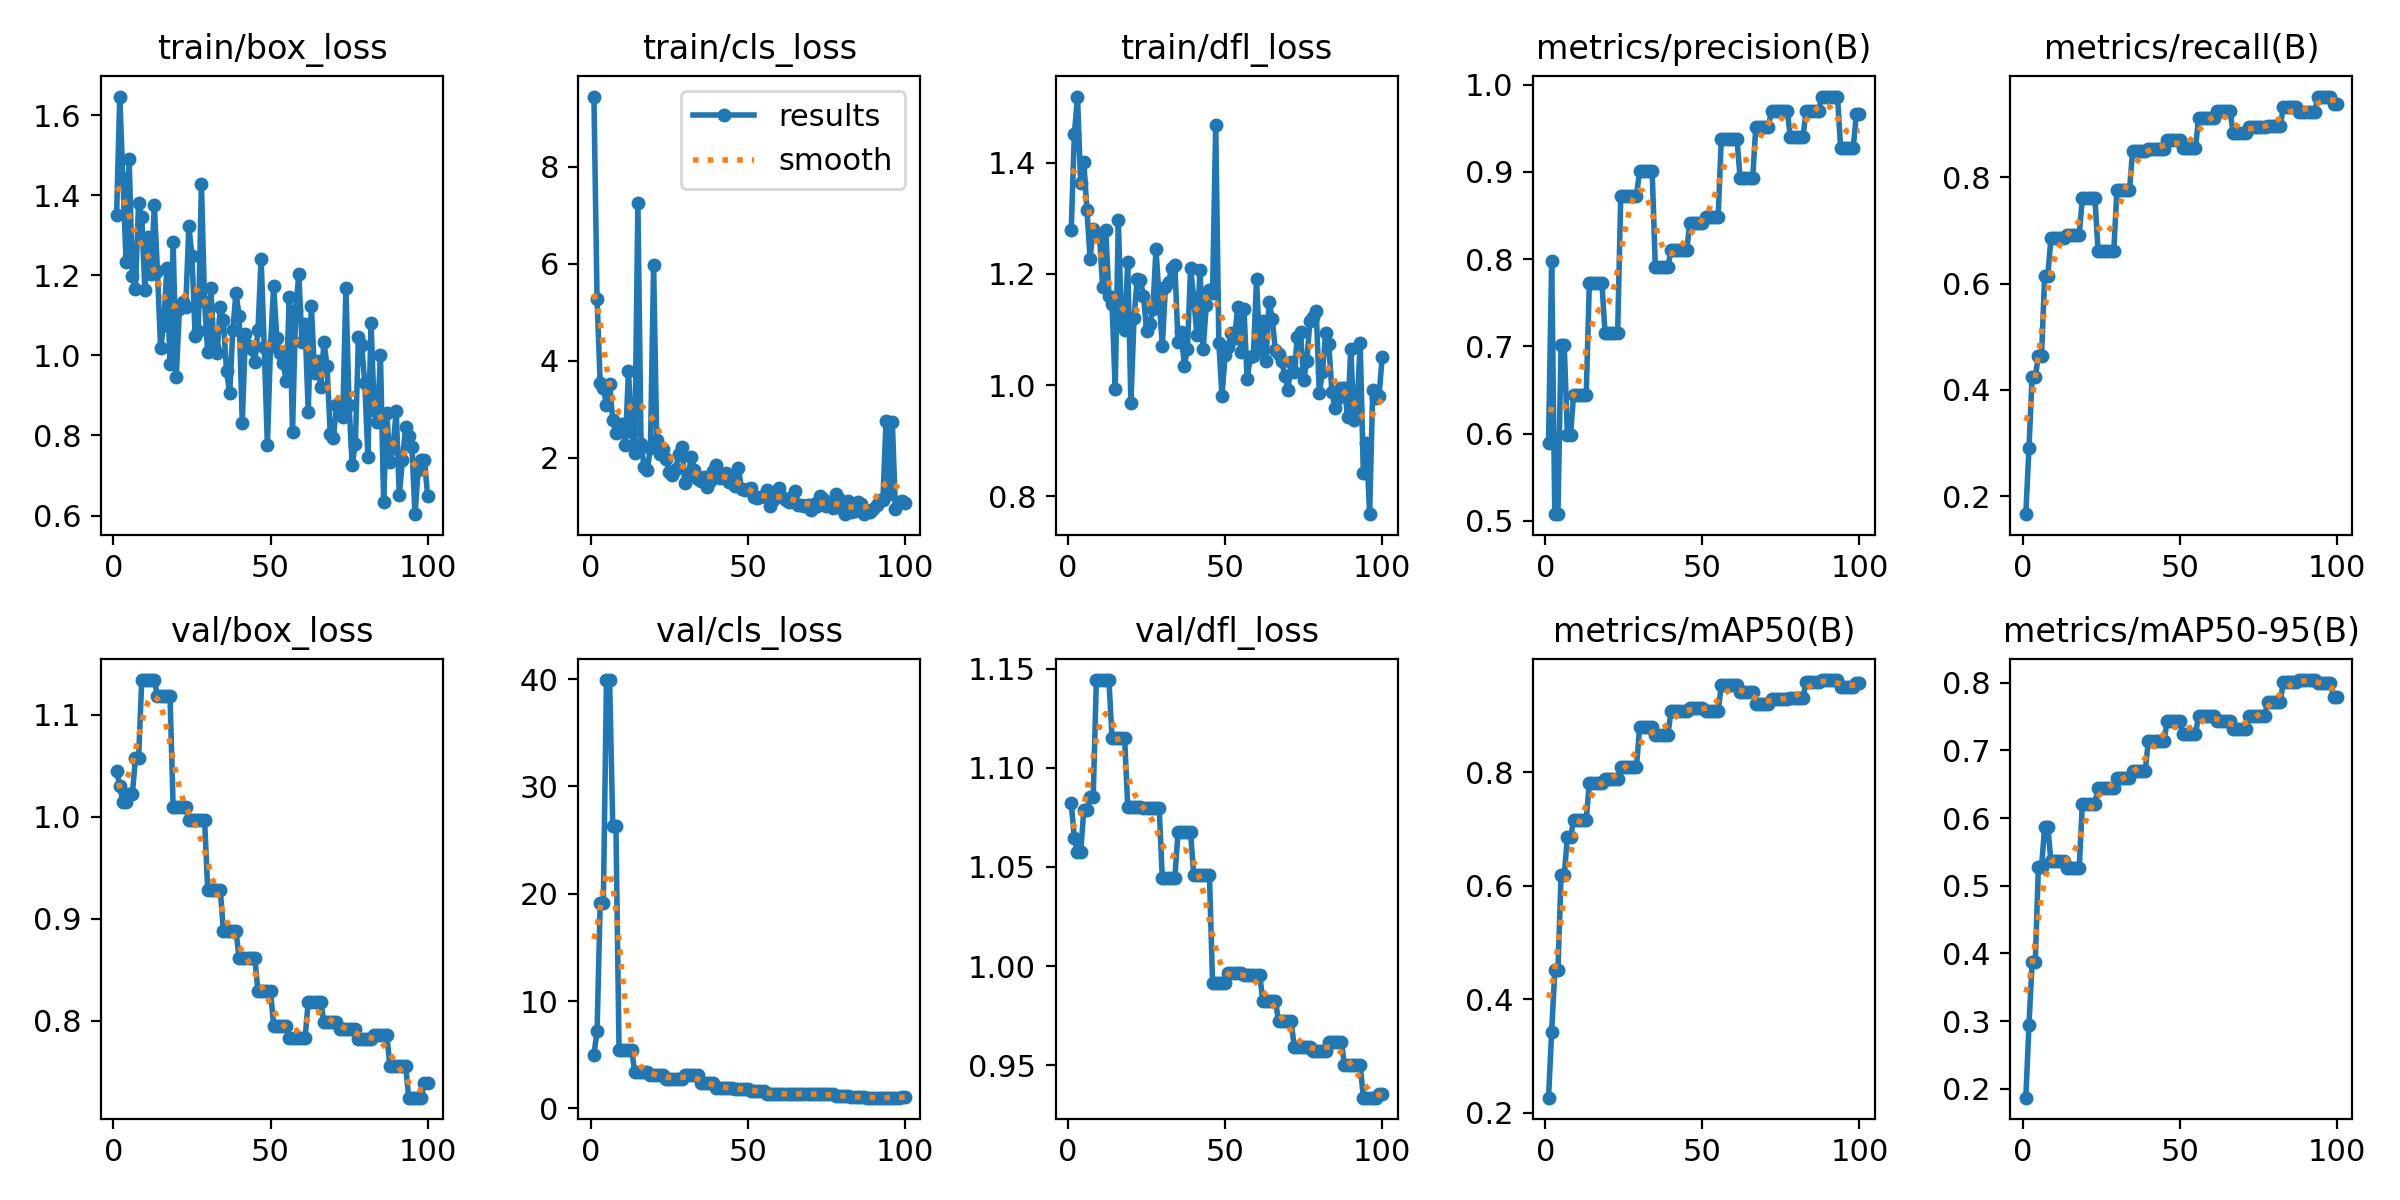

The table this chart was drawn from, first rows:
epoch, time, train/box_loss, train/cls_loss, train/dfl_loss, metrics/precision(B), metrics/recall(B), metrics/mAP50(B), metrics/mAP50-95(B), val/box_loss, val/cls_loss, val/dfl_loss, lr/pg0, lr/pg1, lr/pg2
1, 5.113, 1.351, 9.443, 1.279, 0.5898, 0.1667, 0.2266, 0.1868, 1.045, 5.004, 1.082, 4.165e-05, 4.165e-05, 4.165e-05
2, 10.16, 1.646, 5.262, 1.451, 0.7979, 0.2917, 0.3429, 0.2943, 1.031, 7.196, 1.064, 9.07229e-05, 9.07229e-05, 9.07229e-05
3, 15.05, 1.442, 3.533, 1.519, 0.5077, 0.4242, 0.451, 0.3867, 1.015, 19.15, 1.057, 0.0001388, 0.0001388, 0.0001388
4, 19.89, 1.234, 3.43, 1.364, 0.5077, 0.4242, 0.451, 0.3867, 1.015, 19.15, 1.057, 0.0001859, 0.0001859, 0.0001859
5, 24.68, 1.49, 3.086, 1.402, 0.7019, 0.4637, 0.6183, 0.5274, 1.022, 39.92, 1.079, 0.000232, 0.000232, 0.000232
6, 29.53, 1.198, 3.514, 1.316, 0.7019, 0.4637, 0.6183, 0.5274, 1.022, 39.92, 1.079, 0.0002771, 0.0002771, 0.0002771
7, 34.32, 1.165, 2.774, 1.227, 0.5986, 0.6146, 0.6851, 0.5875, 1.057, 26.36, 1.085, 0.0003212, 0.0003212, 0.0003212
8, 39.14, 1.382, 2.511, 1.281, 0.5986, 0.6146, 0.6851, 0.5875, 1.057, 26.36, 1.085, 0.0003644, 0.0003644, 0.0003644
9, 44.19, 1.346, 2.525, 1.273, 0.6449, 0.6854, 0.716, 0.5359, 1.134, 5.432, 1.144, 0.0004065, 0.0004065, 0.0004065
10, 48.99, 1.164, 2.691, 1.27, 0.6449, 0.6854, 0.716, 0.5359, 1.134, 5.432, 1.144, 0.0004477, 0.0004477, 0.0004477
11, 53.79, 1.295, 2.254, 1.176, 0.6449, 0.6854, 0.716, 0.5359, 1.134, 5.432, 1.144, 0.0004878, 0.0004878, 0.0004878
12, 58.67, 1.202, 3.787, 1.279, 0.6449, 0.6854, 0.716, 0.5359, 1.134, 5.432, 1.144, 0.000527, 0.000527, 0.000527
13, 63.5, 1.375, 2.53, 1.16, 0.6449, 0.6854, 0.716, 0.5359, 1.134, 5.432, 1.144, 0.0005652, 0.0005652, 0.0005652
14, 68.37, 1.211, 2.095, 1.146, 0.7727, 0.6917, 0.7817, 0.5265, 1.119, 3.417, 1.115, 0.0006024, 0.0006024, 0.0006024
15, 73.09, 1.019, 7.258, 0.9928, 0.7727, 0.6917, 0.7817, 0.5265, 1.119, 3.417, 1.115, 0.0006386, 0.0006386, 0.0006386
16, 77.79, 1.077, 2.29, 1.296, 0.7727, 0.6917, 0.7817, 0.5265, 1.119, 3.417, 1.115, 0.0006738, 0.0006738, 0.0006738
17, 82.49, 1.218, 1.804, 1.108, 0.7727, 0.6917, 0.7817, 0.5265, 1.119, 3.417, 1.115, 0.0007011, 0.0007011, 0.0007011
18, 87.27, 0.978, 1.746, 1.1, 0.7727, 0.6917, 0.7817, 0.5265, 1.119, 3.417, 1.115, 0.0006928, 0.0006928, 0.0006928
19, 92.22, 1.283, 2.207, 1.221, 0.7151, 0.76, 0.7873, 0.6216, 1.009, 3.118, 1.08, 0.0006846, 0.0006846, 0.0006846
20, 97.15, 0.9472, 5.968, 0.9682, 0.7151, 0.76, 0.7873, 0.6216, 1.009, 3.118, 1.08, 0.0006763, 0.0006763, 0.0006763
21, 102.1, 1.115, 2.358, 1.121, 0.7151, 0.76, 0.7873, 0.6216, 1.009, 3.118, 1.08, 0.0006681, 0.0006681, 0.0006681
22, 107, 1.133, 2.064, 1.191, 0.7151, 0.76, 0.7873, 0.6216, 1.009, 3.118, 1.08, 0.0006598, 0.0006598, 0.0006598
23, 112, 1.12, 2.178, 1.189, 0.7151, 0.76, 0.7873, 0.6216, 1.009, 3.118, 1.08, 0.0006516, 0.0006516, 0.0006516
24, 117, 1.323, 1.963, 1.161, 0.8727, 0.6618, 0.809, 0.6449, 0.9972, 2.723, 1.08, 0.0006433, 0.0006433, 0.0006433
25, 122, 1.247, 1.693, 1.097, 0.8727, 0.6618, 0.809, 0.6449, 0.9972, 2.723, 1.08, 0.0006351, 0.0006351, 0.0006351
26, 126.9, 1.048, 1.645, 1.111, 0.8727, 0.6618, 0.809, 0.6449, 0.9972, 2.723, 1.08, 0.0006268, 0.0006268, 0.0006268
27, 131.8, 1.061, 1.762, 1.137, 0.8727, 0.6618, 0.809, 0.6449, 0.9972, 2.723, 1.08, 0.0006186, 0.0006186, 0.0006186
28, 136.7, 1.428, 2.075, 1.245, 0.8727, 0.6618, 0.809, 0.6449, 0.9972, 2.723, 1.08, 0.0006103, 0.0006103, 0.0006103
29, 141.7, 1.133, 2.211, 1.154, 0.8727, 0.6618, 0.809, 0.6449, 0.9972, 2.723, 1.08, 0.0006021, 0.0006021, 0.0006021
30, 146.7, 1.008, 1.474, 1.071, 0.9013, 0.7751, 0.879, 0.6597, 0.9283, 3.119, 1.044, 0.0005938, 0.0005938, 0.0005938
31, 151.7, 1.167, 1.602, 1.177, 0.9013, 0.7751, 0.879, 0.6597, 0.9283, 3.119, 1.044, 0.0005856, 0.0005856, 0.0005856
32, 156.6, 1.022, 2.019, 1.185, 0.9013, 0.7751, 0.879, 0.6597, 0.9283, 3.119, 1.044, 0.0005774, 0.0005774, 0.0005774
33, 161.6, 1.007, 1.741, 1.211, 0.9013, 0.7751, 0.879, 0.6597, 0.9283, 3.119, 1.044, 0.0005691, 0.0005691, 0.0005691
34, 166.5, 1.12, 1.55, 1.215, 0.9013, 0.7751, 0.879, 0.6597, 0.9283, 3.119, 1.044, 0.0005609, 0.0005609, 0.0005609
35, 171.5, 1.089, 1.522, 1.078, 0.7906, 0.8492, 0.8659, 0.6699, 0.8882, 2.317, 1.068, 0.0005526, 0.0005526, 0.0005526
36, 176.4, 0.9599, 1.601, 1.096, 0.7906, 0.8492, 0.8659, 0.6699, 0.8882, 2.317, 1.068, 0.0005444, 0.0005444, 0.0005444
37, 181.3, 0.9054, 1.384, 1.035, 0.7906, 0.8492, 0.8659, 0.6699, 0.8882, 2.317, 1.068, 0.0005361, 0.0005361, 0.0005361
38, 186.2, 1.064, 1.514, 1.066, 0.7906, 0.8492, 0.8659, 0.6699, 0.8882, 2.317, 1.068, 0.0005279, 0.0005279, 0.0005279
39, 191.1, 1.157, 1.716, 1.21, 0.7906, 0.8492, 0.8659, 0.6699, 0.8882, 2.317, 1.068, 0.0005196, 0.0005196, 0.0005196
40, 196.1, 1.098, 1.852, 1.157, 0.8103, 0.8529, 0.9073, 0.7137, 0.8611, 1.894, 1.046, 0.0005114, 0.0005114, 0.0005114
41, 201, 0.8309, 1.576, 1.09, 0.8103, 0.8529, 0.9073, 0.7137, 0.8611, 1.894, 1.046, 0.0005031, 0.0005031, 0.0005031
42, 206, 1.053, 1.653, 1.208, 0.8103, 0.8529, 0.9073, 0.7137, 0.8611, 1.894, 1.046, 0.0004949, 0.0004949, 0.0004949
43, 210.9, 1.024, 1.677, 1.064, 0.8103, 0.8529, 0.9073, 0.7137, 0.8611, 1.894, 1.046, 0.0004866, 0.0004866, 0.0004866
44, 215.8, 1.015, 1.501, 1.145, 0.8103, 0.8529, 0.9073, 0.7137, 0.8611, 1.894, 1.046, 0.0004784, 0.0004784, 0.0004784
45, 220.8, 0.9836, 1.551, 1.17, 0.8103, 0.8529, 0.9073, 0.7137, 0.8611, 1.894, 1.046, 0.0004701, 0.0004701, 0.0004701
46, 225.8, 1.062, 1.411, 1.167, 0.8419, 0.8693, 0.9136, 0.744, 0.8288, 1.817, 0.9917, 0.0004619, 0.0004619, 0.0004619
47, 230.7, 1.241, 1.777, 1.469, 0.8419, 0.8693, 0.9136, 0.744, 0.8288, 1.817, 0.9917, 0.0004537, 0.0004537, 0.0004537
48, 235.6, 1.02, 1.355, 1.076, 0.8419, 0.8693, 0.9136, 0.744, 0.8288, 1.817, 0.9917, 0.0004454, 0.0004454, 0.0004454
49, 240.7, 0.776, 1.342, 0.98, 0.8419, 0.8693, 0.9136, 0.744, 0.8288, 1.817, 0.9917, 0.0004372, 0.0004372, 0.0004372
50, 245.6, 1.024, 1.36, 1.054, 0.8419, 0.8693, 0.9136, 0.744, 0.8288, 1.817, 0.9917, 0.0004289, 0.0004289, 0.0004289
51, 250.6, 1.173, 1.376, 1.068, 0.8479, 0.8539, 0.9073, 0.7239, 0.7952, 1.629, 0.9963, 0.0004207, 0.0004207, 0.0004207
52, 255.4, 1.043, 1.183, 1.094, 0.8479, 0.8539, 0.9073, 0.7239, 0.7952, 1.629, 0.9963, 0.0004124, 0.0004124, 0.0004124
53, 260.4, 1.007, 1.172, 1.085, 0.8479, 0.8539, 0.9073, 0.7239, 0.7952, 1.629, 0.9963, 0.0004042, 0.0004042, 0.0004042
54, 265.4, 0.9815, 1.183, 1.14, 0.8479, 0.8539, 0.9073, 0.7239, 0.7952, 1.629, 0.9963, 0.0003959, 0.0003959, 0.0003959
55, 270.3, 0.9357, 1.203, 1.059, 0.8479, 0.8539, 0.9073, 0.7239, 0.7952, 1.629, 0.9963, 0.0003877, 0.0003877, 0.0003877
56, 275.3, 1.145, 1.339, 1.137, 0.9377, 0.9107, 0.953, 0.7513, 0.7829, 1.32, 0.9956, 0.0003794, 0.0003794, 0.0003794
57, 280.4, 0.8075, 0.9935, 1.011, 0.9377, 0.9107, 0.953, 0.7513, 0.7829, 1.32, 0.9956, 0.0003712, 0.0003712, 0.0003712
58, 285.4, 1.113, 1.123, 1.051, 0.9377, 0.9107, 0.953, 0.7513, 0.7829, 1.32, 0.9956, 0.0003629, 0.0003629, 0.0003629
59, 290.3, 1.204, 1.24, 1.053, 0.9377, 0.9107, 0.953, 0.7513, 0.7829, 1.32, 0.9956, 0.0003547, 0.0003547, 0.0003547
60, 295.3, 1.033, 1.371, 1.191, 0.9377, 0.9107, 0.953, 0.7513, 0.7829, 1.32, 0.9956, 0.0003464, 0.0003464, 0.0003464
... 40 more rows
